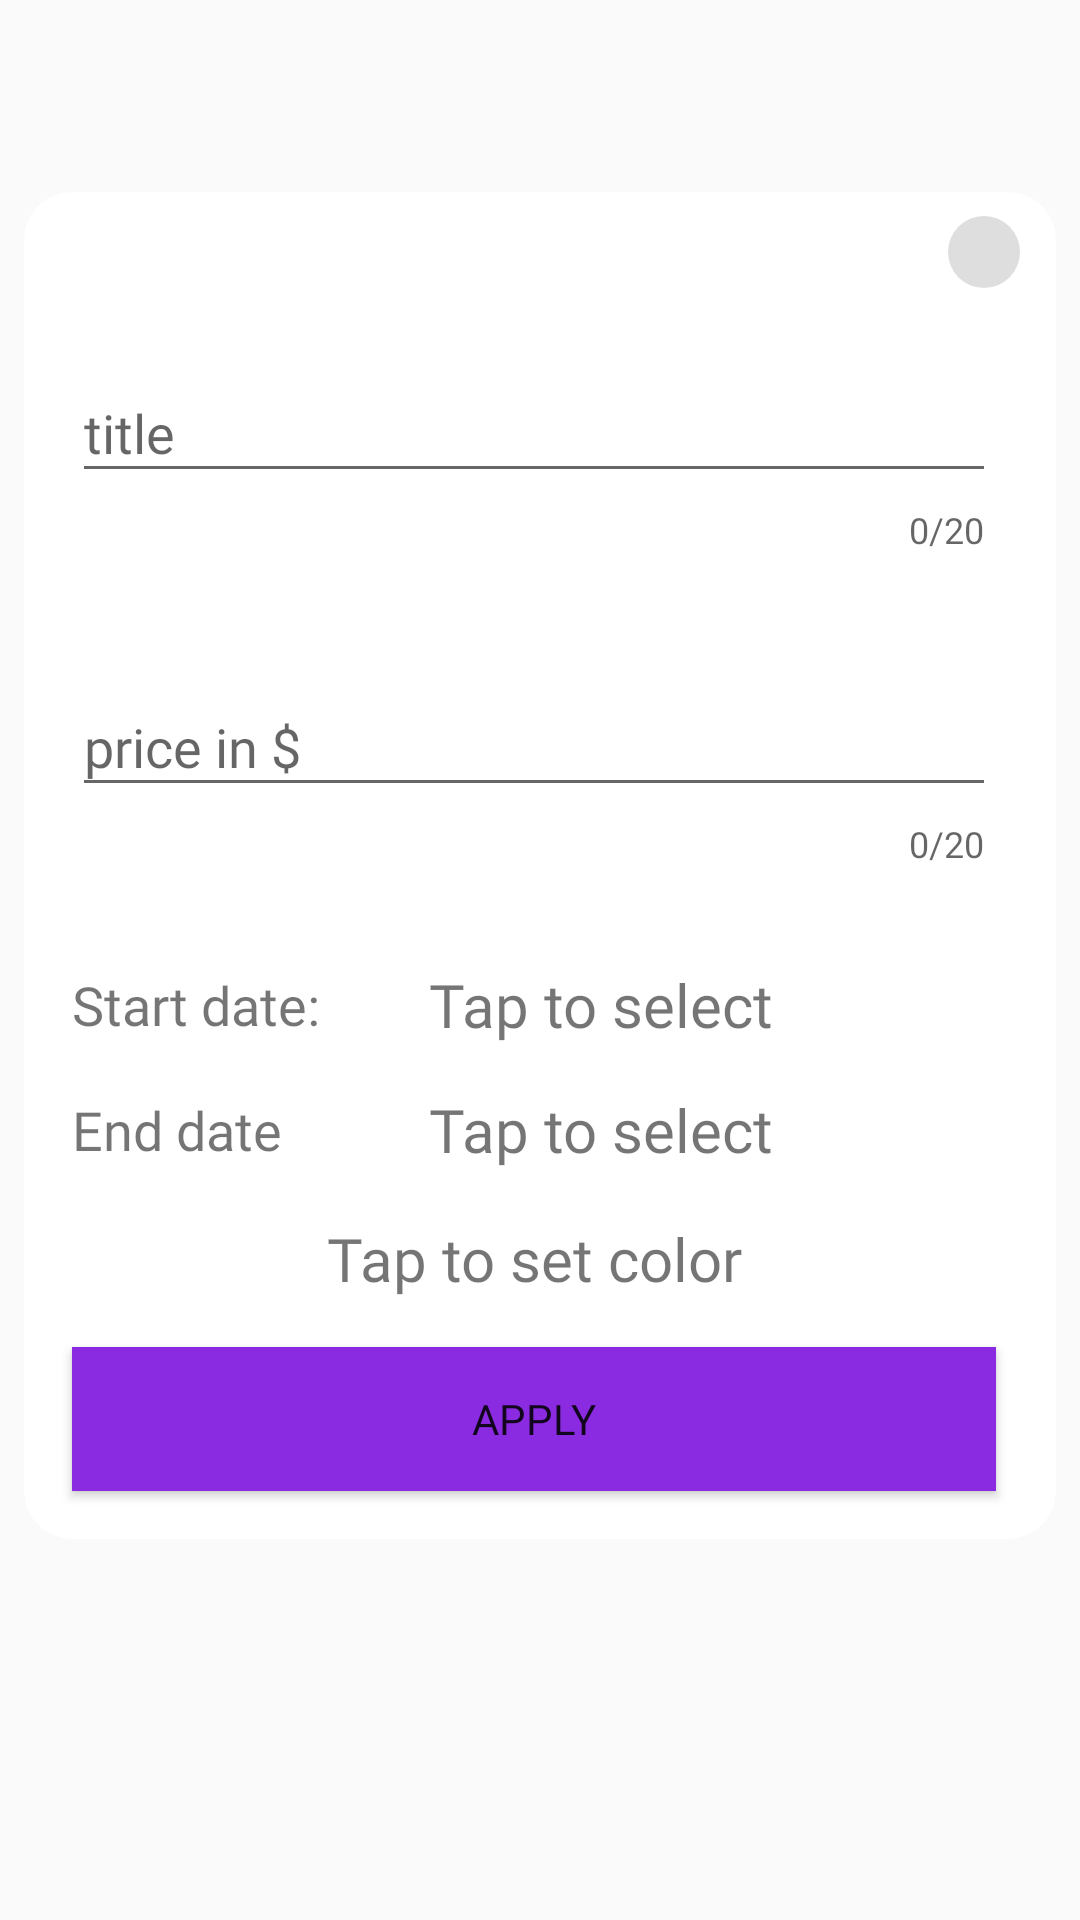

The Android layout XML behind this screen, and the referenced resources:
<!-- AndroidManifest.xml: application theme AppTheme -->
<!-- res/layout/fragment_add.xml -->
<?xml version="1.0" encoding="utf-8"?>
<ScrollView
    xmlns:android="http://schemas.android.com/apk/res/android"
    xmlns:app="http://schemas.android.com/apk/res-auto"
    xmlns:tools="http://schemas.android.com/tools"
    android:layout_width="match_parent"
    android:layout_height="match_parent">

    <LinearLayout
        android:layout_marginTop="?attr/actionBarSize"
        android:layout_width="match_parent"
        android:layout_height="wrap_content"
        android:orientation="vertical">


        <androidx.cardview.widget.CardView
            android:layout_width="match_parent"
            android:layout_height="wrap_content"
            android:layout_margin="@dimen/spacing_small_8"
            app:cardCornerRadius="@dimen/corner_radius_16">

            <androidx.constraintlayout.widget.ConstraintLayout
                android:id="@+id/add_card_view"
                android:layout_width="match_parent"
                android:layout_height="wrap_content"
                android:orientation="vertical"
                android:overScrollMode="always"
                android:scrollbarStyle="insideInset"
                android:scrollbars="vertical"
                tools:context=".ui.fragments.AddFragment">

                <ImageView
                    android:id="@+id/add_close"
                    android:layout_width="24dp"
                    android:layout_height="24dp"
                    android:layout_margin="@dimen/spacing_small_8"
                    android:background="@drawable/background_circle"
                    android:contentDescription="@string/close_card"
                    android:src="@drawable/ic_close_24"
                    app:layout_constraintBottom_toTopOf="@+id/add_title_input"
                    app:layout_constraintEnd_toEndOf="parent"
                    app:layout_constraintTop_toTopOf="parent" />

                <androidx.constraintlayout.widget.Guideline
                    android:id="@+id/line_1"
                    android:layout_width="wrap_content"
                    android:layout_height="wrap_content"
                    android:orientation="vertical"
                    app:layout_constraintGuide_percent="0.35" />

                <com.google.android.material.textfield.TextInputLayout
                    android:id="@+id/add_title_input"
                    style="@style/Single"
                    android:layout_width="match_parent"
                    android:layout_height="wrap_content"
                    app:layout_constraintTop_toBottomOf="@id/add_close"
                    app:layout_constraintEnd_toEndOf="parent"
                    app:layout_constraintStart_toStartOf="parent">

                    <com.google.android.material.textfield.TextInputEditText
                        android:id="@+id/add_title_edit"
                        android:layout_width="match_parent"
                        android:layout_height="wrap_content"
                        android:fontFamily="@font/font19505"
                        android:hint="@string/title"
                        android:inputType="text" />
                </com.google.android.material.textfield.TextInputLayout>

                <com.google.android.material.textfield.TextInputLayout
                    android:id="@+id/add_price_input"
                    style="@style/Single"
                    android:layout_width="match_parent"
                    android:layout_height="wrap_content"
                    app:layout_constraintEnd_toEndOf="parent"
                    app:layout_constraintStart_toStartOf="parent"
                    app:layout_constraintTop_toBottomOf="@id/add_title_input">

                    <com.google.android.material.textfield.TextInputEditText
                        android:id="@+id/add_price_edit"
                        android:layout_width="match_parent"
                        android:layout_height="wrap_content"
                        android:hint="@string/price"
                        android:fontFamily="@font/font19505"
                        android:inputType="text" />
                </com.google.android.material.textfield.TextInputLayout>

                <TextView
                    android:id="@+id/add_start_text"
                    android:layout_width="0dp"
                    android:layout_height="wrap_content"
                    android:layout_margin="@dimen/spacing_normal_16"
                    android:text="@string/tap_to_select"
                    android:textSize="20sp"
                    android:fontFamily="@font/font19505"
                    app:layout_constraintEnd_toEndOf="parent"
                    app:layout_constraintStart_toEndOf="@id/line_1"
                    app:layout_constraintTop_toBottomOf="@id/add_price_input" />

                <TextView
                    android:id="@+id/add_start_title"
                    android:layout_width="0dp"
                    android:layout_height="wrap_content"
                    android:layout_margin="@dimen/spacing_normal_16"
                    android:text="@string/start_date"
                    android:fontFamily="@font/font19718"
                    android:textSize="18sp"
                    app:layout_constraintBottom_toBottomOf="@+id/add_start_text"
                    app:layout_constraintEnd_toStartOf="@id/line_1"
                    app:layout_constraintStart_toStartOf="parent"
                    app:layout_constraintTop_toTopOf="@+id/add_start_text" />

                <TextView
                    android:id="@+id/add_end_text"
                    android:layout_width="0dp"
                    android:layout_height="wrap_content"
                    android:layout_margin="@dimen/spacing_normal_16"
                    android:textSize="20sp"
                    android:text="@string/tap_to_select"
                    android:fontFamily="@font/font19505"
                    app:layout_constraintEnd_toEndOf="parent"
                    app:layout_constraintStart_toEndOf="@id/line_1"
                    app:layout_constraintTop_toBottomOf="@+id/add_start_title" />

                <TextView
                    android:id="@+id/add_end_title"
                    android:layout_width="0dp"
                    android:layout_height="wrap_content"
                    android:layout_margin="@dimen/spacing_normal_16"
                    android:text="@string/end_date"
                    android:textSize="18sp"
                    android:fontFamily="@font/font19718"
                    app:layout_constraintBottom_toBottomOf="@id/add_end_text"
                    app:layout_constraintEnd_toStartOf="@id/line_1"
                    app:layout_constraintStart_toStartOf="parent"
                    app:layout_constraintTop_toTopOf="@id/add_end_text" />

                <TextView
                    android:id="@+id/colorChoice"
                    android:layout_width="match_parent"
                    android:layout_height="wrap_content"
                    android:layout_margin="@dimen/spacing_normal_16"
                    android:gravity="center"
                    android:text="@string/tap_to_set_color"
                    android:fontFamily="@font/font19505"
                    android:textSize="20sp"
                    app:layout_constraintTop_toBottomOf="@+id/add_end_text" />

                <Button
                    android:id="@+id/apply"
                    android:layout_width="match_parent"
                    android:layout_height="wrap_content"
                    android:layout_margin="@dimen/spacing_normal_16"
                    android:background="@color/blue_violet"
                    android:fontFamily="@font/font19718"
                    android:text="@string/apply"
                    app:layout_constraintBottom_toBottomOf="parent"
                    app:layout_constraintTop_toBottomOf="@+id/colorChoice"
                    tools:layout_editor_absoluteX="16dp" />
            </androidx.constraintlayout.widget.ConstraintLayout>
        </androidx.cardview.widget.CardView>
    </LinearLayout>
</ScrollView>
<!-- resources referenced by this layout -->
<resources>
  <color name="blue_violet">#8a2be2</color>
  <dimen name="corner_radius_16">16dp</dimen>
  <dimen name="spacing_normal_16">16dp</dimen>
  <dimen name="spacing_small_8">8dp</dimen>
  <!-- drawable background_circle (drawable) -->
  <shape android:shape="oval"
      xmlns:android="http://schemas.android.com/apk/res/android" >
      <solid android:color="@color/color_background_circle" />
      <padding android:bottom="4dp"
          android:right="4dp"
          android:left="4dp"
          android:top="4dp"/>
  </shape>
  <string name="apply">apply</string>
  <string name="close_card">close card</string>
  <string name="end_date">End date</string>
  <string name="price">price in $</string>
  <string name="start_date">Start date:</string>
  <string name="tap_to_select">Tap to select</string>
  <string name="tap_to_set_color">Tap to set color</string>
  <string name="title">title</string>
  <style name="Single" parent="InputLayout">
          <item name="android:singleLine">true</item>
          <item name="counterEnabled">true</item>
          <item name="counterMaxLength">20</item>
          <item name="errorEnabled">true</item>
      </style>
  <style name="AppTheme" parent="Theme.AppCompat.Light.NoActionBar">
          
          <item name="colorPrimary">@color/colorPrimary</item>
          <item name="colorPrimaryDark">@color/colorPrimaryDark</item>
          <item name="colorAccent">@color/colorAccent</item>
      </style>
  <color name="color_background_circle">#DEDEDE</color>
  <style name="InputLayout" parent="Profile">
          <item name="android:textColor">?attr/colorPrimary</item>
          <item name="android:padding">16dp</item>
      </style>
  <color name="colorPrimary">#1B1BB3</color>
  <color name="colorPrimaryDark">#090974</color>
  <color name="colorAccent">#A600A6</color>
  <style name="Profile">
      </style>
</resources>
